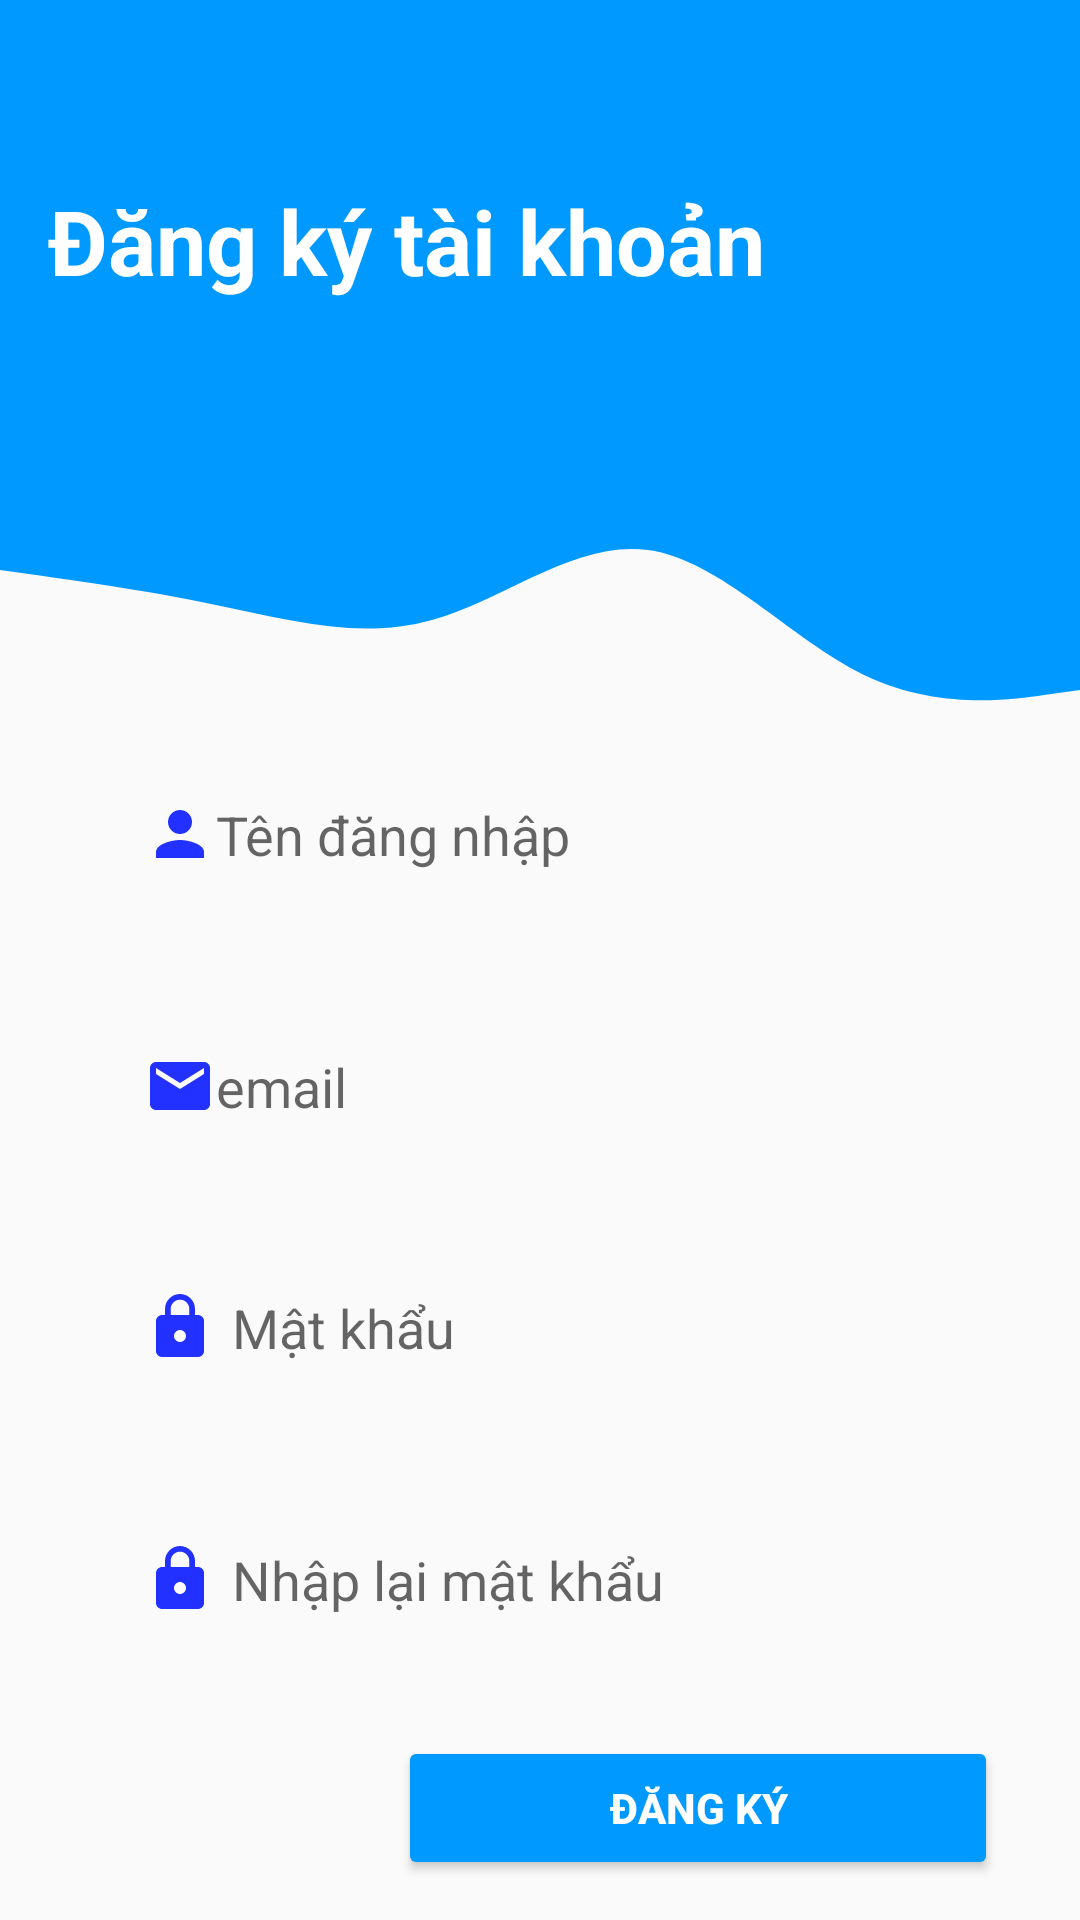

Write the Android layout XML for this screen, with the resource values it uses.
<!-- AndroidManifest.xml: application theme Theme.FindHoTel -->
<!-- res/layout/activity_register.xml -->
<?xml version="1.0" encoding="utf-8"?>
<androidx.constraintlayout.widget.ConstraintLayout
    xmlns:android="http://schemas.android.com/apk/res/android"
    xmlns:app="http://schemas.android.com/apk/res-auto"
    xmlns:tools="http://schemas.android.com/tools"
    android:layout_width="match_parent"
    android:layout_height="match_parent">

    <Button
        android:id="@+id/btnRegister"
        android:layout_width="200dp"
        android:layout_height="wrap_content"
        android:layout_marginStart="24dp"
        android:layout_marginTop="24dp"
        android:backgroundTint="#0099FF"
        android:text="Đăng ký"
        android:textColor="#FFFFFF"
        android:textStyle="bold"
        app:layout_constraintEnd_toEndOf="parent"
        app:layout_constraintHorizontal_bias="0.8"
        app:layout_constraintStart_toStartOf="parent"
        app:layout_constraintTop_toBottomOf="@+id/comfirmPass" />

    <EditText
        android:id="@+id/createUser"
        android:layout_width="0dp"
        android:layout_height="wrap_content"
        android:layout_marginStart="32dp"
        android:layout_marginEnd="32dp"
        android:background="@drawable/round_border"
        android:drawableStart="@drawable/ic_username"
        android:ems="10"
        android:hint="Tên đăng nhập"
        android:inputType="textPersonName"
        android:padding="16dp"
        app:layout_constraintEnd_toEndOf="parent"
        app:layout_constraintStart_toStartOf="parent"
        app:layout_constraintTop_toBottomOf="@+id/view3" />

    <EditText
        android:id="@+id/createEmail"
        android:layout_width="0dp"
        android:layout_height="wrap_content"
        android:layout_marginStart="32dp"
        android:layout_marginTop="84dp"
        android:layout_marginEnd="32dp"
        android:background="@drawable/round_border"
        android:drawableStart="@drawable/ic_email"
        android:ems="10"
        android:hint="email"
        android:inputType="textPersonName"
        android:padding="16dp"
        app:layout_constraintEnd_toEndOf="parent"
        app:layout_constraintHorizontal_bias="0.0"
        app:layout_constraintStart_toStartOf="parent"
        app:layout_constraintTop_toBottomOf="@+id/view3" />

    <EditText
        android:id="@+id/createPass"
        android:layout_width="0dp"
        android:layout_height="wrap_content"
        android:layout_marginStart="32dp"
        android:layout_marginTop="108dp"
        android:layout_marginEnd="32dp"
        android:background="@drawable/round_border"
        android:drawableStart="@drawable/ic_password"
        android:drawablePadding="16px"
        android:ems="10"
        android:hint="Mật khẩu"
        android:inputType="textPassword"
        android:padding="16dp"
        app:layout_constraintEnd_toEndOf="parent"
        app:layout_constraintHorizontal_bias="0.0"
        app:layout_constraintStart_toStartOf="parent"
        app:layout_constraintTop_toBottomOf="@+id/createUser" />

    <EditText
        android:id="@+id/comfirmPass"
        android:layout_width="0dp"
        android:layout_height="wrap_content"
        android:layout_marginStart="32dp"
        android:layout_marginTop="192dp"
        android:layout_marginEnd="32dp"
        android:background="@drawable/round_border"
        android:drawableStart="@drawable/ic_password"
        android:drawablePadding="16px"
        android:ems="10"
        android:hint="Nhập lại mật khẩu"
        android:inputType="textPassword"
        android:padding="16dp"
        app:layout_constraintEnd_toEndOf="parent"
        app:layout_constraintHorizontal_bias="0.0"
        app:layout_constraintStart_toStartOf="parent"
        app:layout_constraintTop_toBottomOf="@+id/createUser" />

    <View
        android:id="@+id/topView3"
        android:layout_width="wrap_content"
        android:layout_height="150dp"
        android:background="#0099ff"
        app:layout_constraintEnd_toEndOf="parent"
        app:layout_constraintHorizontal_bias="0.0"
        app:layout_constraintStart_toStartOf="parent"
        app:layout_constraintTop_toTopOf="parent" />

    <ImageView
        android:id="@+id/imageView3"
        android:layout_width="117dp"
        android:layout_height="115dp"
        android:layout_marginTop="16dp"
        app:layout_constraintEnd_toEndOf="@+id/topText3"
        app:layout_constraintHorizontal_bias="0.945"
        app:layout_constraintStart_toStartOf="parent"
        app:layout_constraintTop_toTopOf="parent"
        app:srcCompat="@drawable/ic_person" />

    <View
        android:id="@+id/view3"
        android:layout_width="0dp"
        android:layout_height="100dp"
        android:background="@drawable/wave"
        app:layout_constraintEnd_toEndOf="parent"
        app:layout_constraintHorizontal_bias="0.0"
        app:layout_constraintStart_toStartOf="parent"
        app:layout_constraintTop_toBottomOf="@+id/topView3" />

    <TextView
        android:id="@+id/topText3"
        android:layout_width="0dp"
        android:layout_height="40dp"
        android:layout_marginStart="16dp"
        android:layout_marginTop="60dp"
        android:text="Đăng ký tài khoản"
        android:textColor="@color/white"
        android:textSize="30sp"
        android:textStyle="bold"
        app:layout_constraintEnd_toEndOf="parent"
        app:layout_constraintHorizontal_bias="1.0"
        app:layout_constraintStart_toStartOf="parent"
        app:layout_constraintTop_toTopOf="@+id/topView3" />

    <TextView
        android:id="@+id/textView8"
        android:layout_width="wrap_content"
        android:layout_height="wrap_content"
        android:layout_marginTop="44dp"
        android:text="Bạn đã có tài khoản ?"
        app:layout_constraintEnd_toEndOf="parent"
        app:layout_constraintHorizontal_bias="0.348"
        app:layout_constraintStart_toStartOf="parent"
        app:layout_constraintTop_toBottomOf="@+id/btnRegister" />

    <TextView
        android:id="@+id/textView10"
        android:layout_width="wrap_content"
        android:layout_height="wrap_content"
        android:layout_marginStart="10dp"
        android:layout_marginTop="44dp"
        android:autoLink="web"
        android:linksClickable="true"
        android:text="Đăng nhập"
        android:textColor="#0099FF"
        android:textSize="14sp"
        android:textStyle="bold"
        app:layout_constraintStart_toEndOf="@+id/textView8"
        app:layout_constraintTop_toBottomOf="@+id/btnRegister"
        tools:ignore="MissingConstraints" />

</androidx.constraintlayout.widget.ConstraintLayout>
<!-- resources referenced by this layout -->
<resources>
  <!-- drawable ic_email (drawable) -->
  <vector android:height="24dp" android:tint="#2231FF"
      android:viewportHeight="24" android:viewportWidth="24"
      android:width="24dp" xmlns:android="http://schemas.android.com/apk/res/android">
      <path android:fillColor="@android:color/white" android:pathData="M20,4L4,4c-1.1,0 -1.99,0.9 -1.99,2L2,18c0,1.1 0.9,2 2,2h16c1.1,0 2,-0.9 2,-2L22,6c0,-1.1 -0.9,-2 -2,-2zM20,8l-8,5 -8,-5L4,6l8,5 8,-5v2z"/>
  </vector>
  <!-- drawable ic_password (drawable) -->
  <vector android:height="24dp" android:tint="#2231FF"
      android:viewportHeight="24" android:viewportWidth="24"
      android:width="24dp" xmlns:android="http://schemas.android.com/apk/res/android">
      <path android:fillColor="@android:color/white" android:pathData="M18,8h-1L17,6c0,-2.76 -2.24,-5 -5,-5S7,3.24 7,6v2L6,8c-1.1,0 -2,0.9 -2,2v10c0,1.1 0.9,2 2,2h12c1.1,0 2,-0.9 2,-2L20,10c0,-1.1 -0.9,-2 -2,-2zM12,17c-1.1,0 -2,-0.9 -2,-2s0.9,-2 2,-2 2,0.9 2,2 -0.9,2 -2,2zM15.1,8L8.9,8L8.9,6c0,-1.71 1.39,-3.1 3.1,-3.1 1.71,0 3.1,1.39 3.1,3.1v2z"/>
  </vector>
  <!-- drawable ic_username (drawable) -->
  <vector android:height="24dp" android:tint="#2231FF"
      android:viewportHeight="24" android:viewportWidth="24"
      android:width="24dp" xmlns:android="http://schemas.android.com/apk/res/android">
      <path android:fillColor="@android:color/white" android:pathData="M12,12c2.21,0 4,-1.79 4,-4s-1.79,-4 -4,-4 -4,1.79 -4,4 1.79,4 4,4zM12,14c-2.67,0 -8,1.34 -8,4v2h16v-2c0,-2.66 -5.33,-4 -8,-4z"/>
  </vector>
  <!-- drawable wave (drawable) -->
  <vector xmlns:android="http://schemas.android.com/apk/res/android"
      android:width="1440dp"
      android:height="320dp"
      android:viewportWidth="1440"
      android:viewportHeight="320">
    <path
        android:pathData="M0,128L48,133.3C96,139 192,149 288,165.3C384,181 480,203 576,181.3C672,160 768,96 864,106.7C960,117 1056,203 1152,240C1248,277 1344,267 1392,261.3L1440,256L1440,0L1392,0C1344,0 1248,0 1152,0C1056,0 960,0 864,0C768,0 672,0 576,0C480,0 384,0 288,0C192,0 96,0 48,0L0,0Z"
        android:fillColor="#0099ff"/>
  </vector>
  <style name="Theme.FindHoTel" parent="Theme.AppCompat.Light.DarkActionBar">
          
          <item name="colorPrimary">@color/purple_500</item>
          <item name="colorPrimaryVariant">@color/purple_700</item>
          <item name="colorOnPrimary">@color/white</item>
          
          <item name="colorSecondary">@color/teal_200</item>
          <item name="colorSecondaryVariant">@color/teal_700</item>
          <item name="colorOnSecondary">@color/black</item>
          
          <item name="android:statusBarColor" tools:targetApi="l">?attr/colorPrimaryVariant</item>
          
      </style>
  <!-- not gathered from this repository: default colours our renderer supplied (Android Studio template values) -->
  <color name="purple_500">#FF6200EE</color>
  <color name="purple_700">#FF3700B3</color>
  <color name="teal_200">#FF03DAC5</color>
  <color name="teal_700">#FF018786</color>
  <color name="black">#FF000000</color>
  <color name="white">#FFFFFFFF</color>
</resources>
